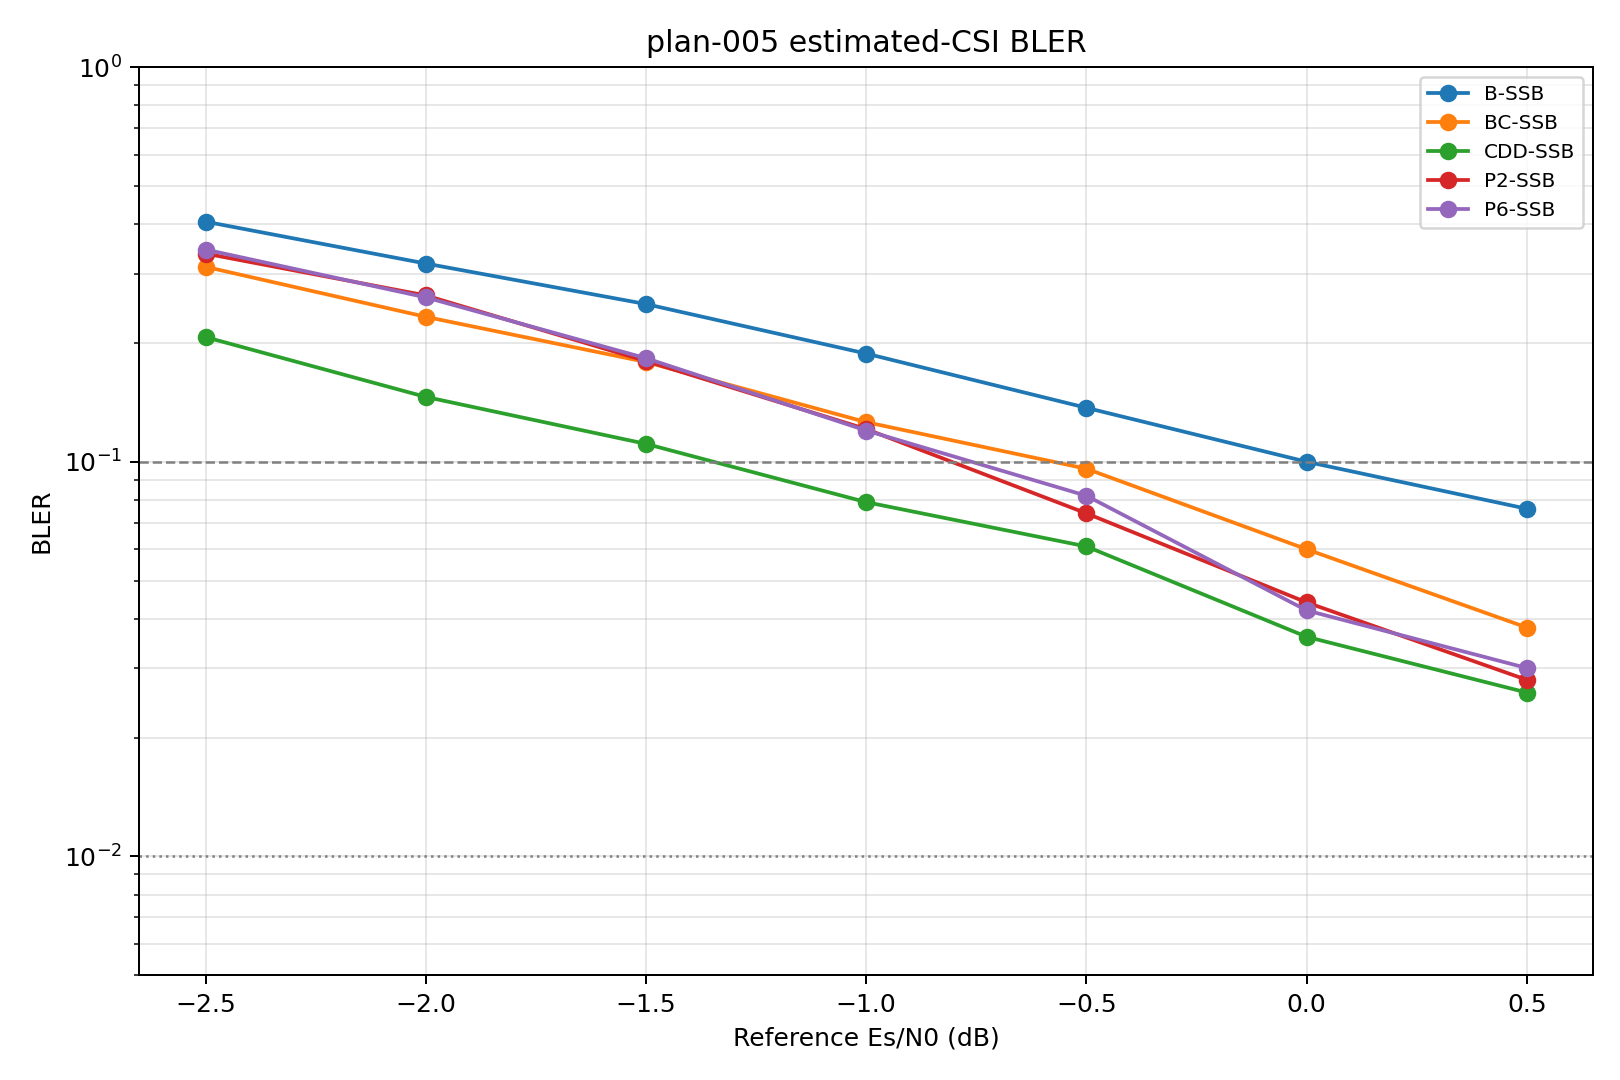

Source data for this figure (header and first rows):
snr_db, curve_id, curve_type, scheme, covariance, block_errors, blocks, bler, wilson_low, wilson_high, stop_reason
-2.5, B-SSB, estimated_csi, baseline, ssb_pdp, 406, 1000, 0.406, 0.376, 0.4367, fixed_common_drops
-2.5, P2-SSB, estimated_csi, pol_cycling_prg2, ssb_pdp, 337, 1000, 0.337, 0.3084, 0.3669, fixed_common_drops
-2.5, P6-SSB, estimated_csi, pol_cycling_prg6, ssb_pdp, 345, 1000, 0.345, 0.3162, 0.375, fixed_common_drops
-2.5, BC-SSB, estimated_csi, beam_cycling, ssb_pdp, 312, 1000, 0.312, 0.284, 0.3414, fixed_common_drops
-2.5, CDD-SSB, estimated_csi, beam_cdd, cdd_ssb_pdp, 207, 1000, 0.207, 0.183, 0.2332, fixed_common_drops
-2.0, B-SSB, estimated_csi, baseline, ssb_pdp, 318, 1000, 0.318, 0.2899, 0.3475, fixed_common_drops
-2.0, P2-SSB, estimated_csi, pol_cycling_prg2, ssb_pdp, 264, 1000, 0.264, 0.2376, 0.2922, fixed_common_drops
-2.0, P6-SSB, estimated_csi, pol_cycling_prg6, ssb_pdp, 261, 1000, 0.261, 0.2347, 0.2891, fixed_common_drops
-2.0, BC-SSB, estimated_csi, beam_cycling, ssb_pdp, 233, 1000, 0.233, 0.2079, 0.2602, fixed_common_drops
-2.0, CDD-SSB, estimated_csi, beam_cdd, cdd_ssb_pdp, 146, 1000, 0.146, 0.1255, 0.1692, fixed_common_drops
-1.5, B-SSB, estimated_csi, baseline, ssb_pdp, 251, 1000, 0.251, 0.2251, 0.2788, fixed_common_drops
-1.5, P2-SSB, estimated_csi, pol_cycling_prg2, ssb_pdp, 180, 1000, 0.18, 0.1574, 0.205, fixed_common_drops
-1.5, P6-SSB, estimated_csi, pol_cycling_prg6, ssb_pdp, 183, 1000, 0.183, 0.1603, 0.2082, fixed_common_drops
-1.5, BC-SSB, estimated_csi, beam_cycling, ssb_pdp, 179, 1000, 0.179, 0.1565, 0.204, fixed_common_drops
-1.5, CDD-SSB, estimated_csi, beam_cdd, cdd_ssb_pdp, 111, 1000, 0.111, 0.093, 0.132, fixed_common_drops
-1.0, B-SSB, estimated_csi, baseline, ssb_pdp, 188, 1000, 0.188, 0.165, 0.2134, fixed_common_drops
-1.0, P2-SSB, estimated_csi, pol_cycling_prg2, ssb_pdp, 121, 1000, 0.121, 0.1022, 0.1427, fixed_common_drops
-1.0, P6-SSB, estimated_csi, pol_cycling_prg6, ssb_pdp, 120, 1000, 0.12, 0.1013, 0.1416, fixed_common_drops
-1.0, BC-SSB, estimated_csi, beam_cycling, ssb_pdp, 126, 1000, 0.126, 0.1069, 0.148, fixed_common_drops
-1.0, CDD-SSB, estimated_csi, beam_cdd, cdd_ssb_pdp, 79, 1000, 0.079, 0.06385, 0.09737, fixed_common_drops
-0.5, B-SSB, estimated_csi, baseline, ssb_pdp, 137, 1000, 0.137, 0.1171, 0.1597, fixed_common_drops
-0.5, P2-SSB, estimated_csi, pol_cycling_prg2, ssb_pdp, 74, 1000, 0.074, 0.05935, 0.09191, fixed_common_drops
-0.5, P6-SSB, estimated_csi, pol_cycling_prg6, ssb_pdp, 82, 1000, 0.082, 0.06655, 0.1006, fixed_common_drops
-0.5, BC-SSB, estimated_csi, beam_cycling, ssb_pdp, 96, 1000, 0.096, 0.07926, 0.1158, fixed_common_drops
-0.5, CDD-SSB, estimated_csi, beam_cdd, cdd_ssb_pdp, 61, 1000, 0.061, 0.04778, 0.07758, fixed_common_drops
0.0, B-SSB, estimated_csi, baseline, ssb_pdp, 100, 1000, 0.1, 0.08291, 0.1202, fixed_common_drops
0.0, P2-SSB, estimated_csi, pol_cycling_prg2, ssb_pdp, 44, 1000, 0.044, 0.03294, 0.05855, fixed_common_drops
0.0, P6-SSB, estimated_csi, pol_cycling_prg6, ssb_pdp, 42, 1000, 0.042, 0.03122, 0.05628, fixed_common_drops
0.0, BC-SSB, estimated_csi, beam_cycling, ssb_pdp, 60, 1000, 0.06, 0.0469, 0.07647, fixed_common_drops
0.0, CDD-SSB, estimated_csi, beam_cdd, cdd_ssb_pdp, 36, 1000, 0.036, 0.02612, 0.04944, fixed_common_drops
0.5, B-SSB, estimated_csi, baseline, ssb_pdp, 76, 1000, 0.076, 0.06115, 0.0941, fixed_common_drops
0.5, P2-SSB, estimated_csi, pol_cycling_prg2, ssb_pdp, 28, 1000, 0.028, 0.01944, 0.04017, fixed_common_drops
0.5, P6-SSB, estimated_csi, pol_cycling_prg6, ssb_pdp, 30, 1000, 0.03, 0.02109, 0.0425, fixed_common_drops
0.5, BC-SSB, estimated_csi, beam_cycling, ssb_pdp, 38, 1000, 0.038, 0.02781, 0.05173, fixed_common_drops
0.5, CDD-SSB, estimated_csi, beam_cdd, cdd_ssb_pdp, 26, 1000, 0.026, 0.0178, 0.03782, fixed_common_drops
